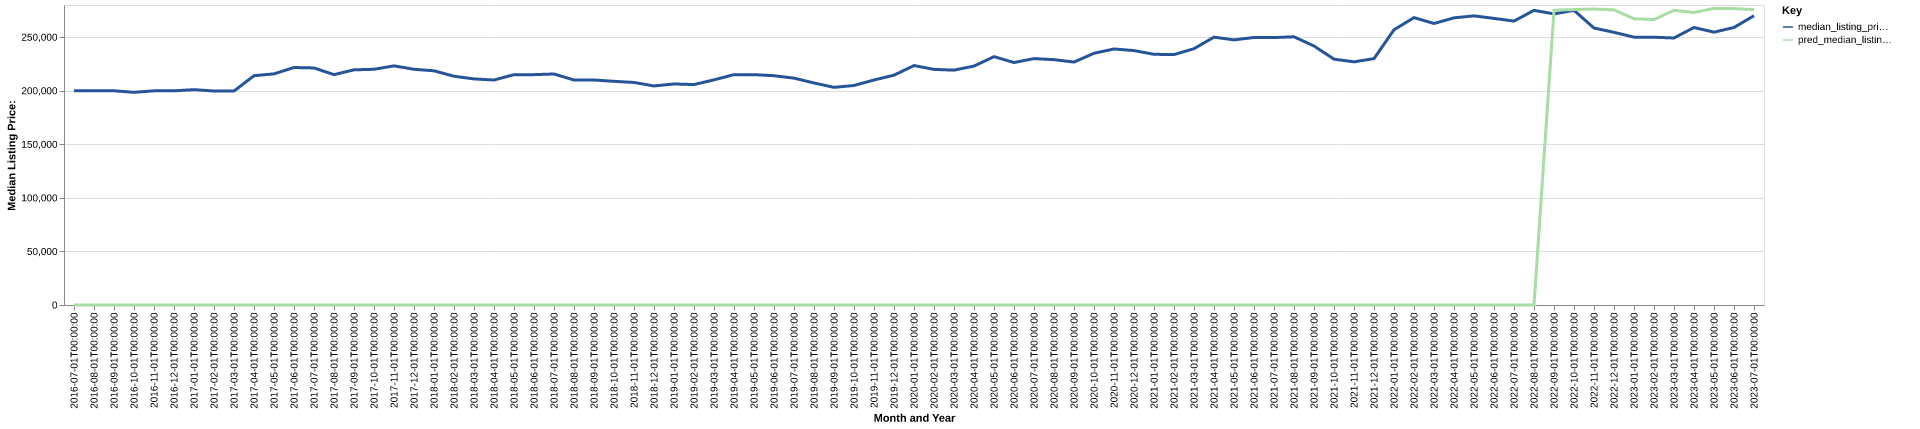

The file beside this chart, header and first rows:
date, time_idx, median_listing_price, thirty_year_interest_rate_five, month, county_name, active_listing_count, median_days_on_market, pred_median_listing_price, month_year
2016-07-01, 0, 199900, 3.72, 7, ouachita, la, 703.0, 61.0, 0, Jul-2016
2016-08-01, 1, 199997, 3.73, 8, ouachita, la, 703.0, 65.0, 0, Aug-2016
2016-09-01, 2, 199924, 3.66, 9, ouachita, la, 665.0, 67.0, 0, Sep-2016
2016-10-01, 3, 198500, 3.64, 10, ouachita, la, 663.0, 74.0, 0, Oct-2016
2016-11-01, 4, 199900, 3.66, 11, ouachita, la, 674.0, 73.0, 0, Nov-2016
2016-12-01, 5, 199900, 3.48, 12, ouachita, la, 643.0, 81.0, 0, Dec-2016
2017-01-01, 6, 201000, 3.45, 1, ouachita, la, 625.0, 94.0, 0, Jan-2017
2017-02-01, 7, 199700, 3.5, 2, ouachita, la, 688.0, 86.0, 0, Feb-2017
2017-03-01, 8, 199700, 3.52, 3, ouachita, la, 756.0, 68.0, 0, Mar-2017
2017-04-01, 9, 214000, 4.03, 4, ouachita, la, 763.0, 71.0, 0, Apr-2017
2017-05-01, 10, 215725, 4.32, 5, ouachita, la, 775.0, 74.0, 0, May-2017
2017-06-01, 11, 221650, 4.2, 6, ouachita, la, 786.0, 74.0, 0, Jun-2017
2017-07-01, 12, 221250, 4.19, 7, ouachita, la, 799.0, 75.0, 0, Jul-2017
2017-08-01, 13, 215000, 4.3, 8, ouachita, la, 804.0, 79.0, 0, Aug-2017
2017-09-01, 14, 219500, 4.1, 9, ouachita, la, 776.0, 79.0, 0, Sep-2017
2017-10-01, 15, 220000, 4.05, 10, ouachita, la, 778.0, 80.0, 0, Oct-2017
2017-11-01, 16, 223200, 3.94, 11, ouachita, la, 748.0, 85.0, 0, Nov-2017
2017-12-01, 17, 220000, 4.03, 12, ouachita, la, 746.0, 87.0, 0, Dec-2017
2018-01-01, 18, 218600, 3.93, 1, ouachita, la, 699.0, 98.0, 0, Jan-2018
2018-02-01, 19, 213500, 3.83, 2, ouachita, la, 726.0, 95.0, 0, Feb-2018
2018-03-01, 20, 211000, 3.94, 3, ouachita, la, 750.0, 87.0, 0, Mar-2018
2018-04-01, 21, 210000, 3.95, 4, ouachita, la, 797.0, 79.0, 0, Apr-2018
2018-05-01, 22, 215000, 3.99, 5, ouachita, la, 837.0, 72.0, 0, May-2018
2018-06-01, 23, 215000, 4.15, 6, ouachita, la, 831.0, 68.0, 0, Jun-2018
2018-07-01, 24, 215625, 4.4, 7, ouachita, la, 882.0, 69.0, 0, Jul-2018
2018-08-01, 25, 210000, 4.46, 8, ouachita, la, 917.0, 71.0, 0, Aug-2018
2018-09-01, 26, 210000, 4.58, 9, ouachita, la, 905.0, 78.0, 0, Sep-2018
2018-10-01, 27, 208766, 4.66, 10, ouachita, la, 890.0, 85.0, 0, Oct-2018
2018-11-01, 28, 207700, 4.62, 11, ouachita, la, 864.0, 92.0, 0, Nov-2018
2018-12-01, 29, 204450, 4.54, 12, ouachita, la, 813.0, 102.0, 0, Dec-2018
2019-01-01, 30, 206300, 4.6, 1, ouachita, la, 784.0, 114.0, 0, Jan-2019
2019-02-01, 31, 205750, 4.72, 2, ouachita, la, 827.0, 109.0, 0, Feb-2019
2019-03-01, 32, 210143, 4.9, 3, ouachita, la, 879.0, 93.0, 0, Mar-2019
2019-04-01, 33, 215000, 4.94, 4, ouachita, la, 929.0, 75.0, 0, Apr-2019
2019-05-01, 34, 215000, 4.75, 5, ouachita, la, 937.0, 78.0, 0, May-2019
2019-06-01, 35, 214000, 4.51, 6, ouachita, la, 926.0, 80.0, 0, Jun-2019
2019-07-01, 36, 211725, 4.41, 7, ouachita, la, 936.0, 82.0, 0, Jul-2019
2019-08-01, 37, 207245, 4.41, 8, ouachita, la, 918.0, 88.0, 0, Aug-2019
2019-09-01, 38, 203114, 4.2, 9, ouachita, la, 899.0, 92.0, 0, Sep-2019
2019-10-01, 39, 204909, 4.14, 10, ouachita, la, 866.0, 94.0, 0, Oct-2019
2019-11-01, 40, 210000, 3.84, 11, ouachita, la, 834.0, 99.0, 0, Nov-2019
2019-12-01, 41, 214500, 3.81, 12, ouachita, la, 789.0, 108.0, 0, Dec-2019
2020-01-01, 42, 223500, 3.75, 1, ouachita, la, 598.0, 116.0, 0, Jan-2020
2020-02-01, 43, 219900, 3.73, 2, ouachita, la, 580.0, 121.0, 0, Feb-2020
2020-03-01, 44, 219200, 3.78, 3, ouachita, la, 552.0, 109.0, 0, Mar-2020
2020-04-01, 45, 222998, 3.75, 4, ouachita, la, 511.0, 98.0, 0, Apr-2020
2020-05-01, 46, 231800, 3.74, 5, ouachita, la, 456.0, 88.0, 0, May-2020
2020-06-01, 47, 226310, 3.72, 6, ouachita, la, 443.0, 77.0, 0, Jun-2020
2020-07-01, 48, 229975, 3.49, 7, ouachita, la, 418.0, 56.0, 0, Jul-2020
2020-08-01, 49, 229000, 3.65, 8, ouachita, la, 418.0, 59.0, 0, Aug-2020
2020-09-01, 50, 226743, 3.33, 9, ouachita, la, 398.0, 67.0, 0, Sep-2020
2020-10-01, 51, 234950, 3.28, 10, ouachita, la, 370.0, 78.0, 0, Oct-2020
2020-11-01, 52, 238945, 3.21, 11, ouachita, la, 329.0, 90.0, 0, Nov-2020
2020-12-01, 53, 237450, 3.07, 12, ouachita, la, 301.0, 88.0, 0, Dec-2020
2021-01-01, 54, 233990, 2.99, 1, ouachita, la, 270.0, 92.0, 0, Jan-2021
2021-02-01, 55, 233725, 2.93, 2, ouachita, la, 255.0, 78.0, 0, Feb-2021
2021-03-01, 56, 239225, 2.88, 3, ouachita, la, 213.0, 64.0, 0, Mar-2021
2021-04-01, 57, 250000, 2.84, 4, ouachita, la, 184.0, 55.0, 0, Apr-2021
2021-05-01, 58, 247450, 2.71, 5, ouachita, la, 177.0, 39.0, 0, May-2021
2021-06-01, 59, 249675, 2.79, 6, ouachita, la, 189.0, 43.0, 0, Jun-2021
... 25 more rows
